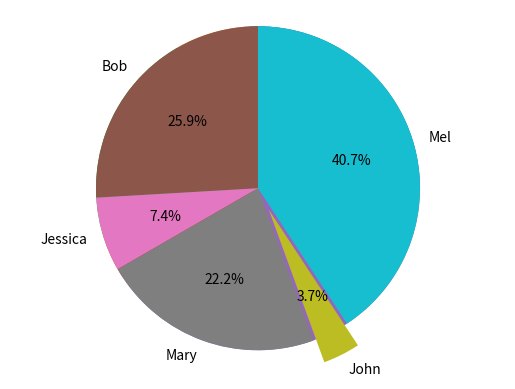

Python code for this plot:
import pandas as pd
import matplotlib.pyplot as plt
get_ipython().run_line_magic('matplotlib', 'inline')
names = ['Bob','Jessica','Mary','John','Mel']
absences = [3,0,1,0,8]
detentions = [2,1,0,0,1]
warnings = [2,1,5,1,2]
GradeList = zip(names,absences,detentions,warnings)
columns=['Names', 'Absences', 'Detentions','Warnings']
data_out = pd.DataFrame(data = GradeList, columns=columns)
data_out
data_out['TotalDemerits'] = data_out['Absences'] + data_out['Detentions'] + data_out['Warnings']
data_out
plt.pie(data_out['TotalDemerits'])
plt.pie(data_out['TotalDemerits'],
labels=data_out['Names'],
explode=(0,0,0,0.15,0),
startangle=90,
autopct='%1.1f%%',)
plt.axis('equal')
plt.show()

